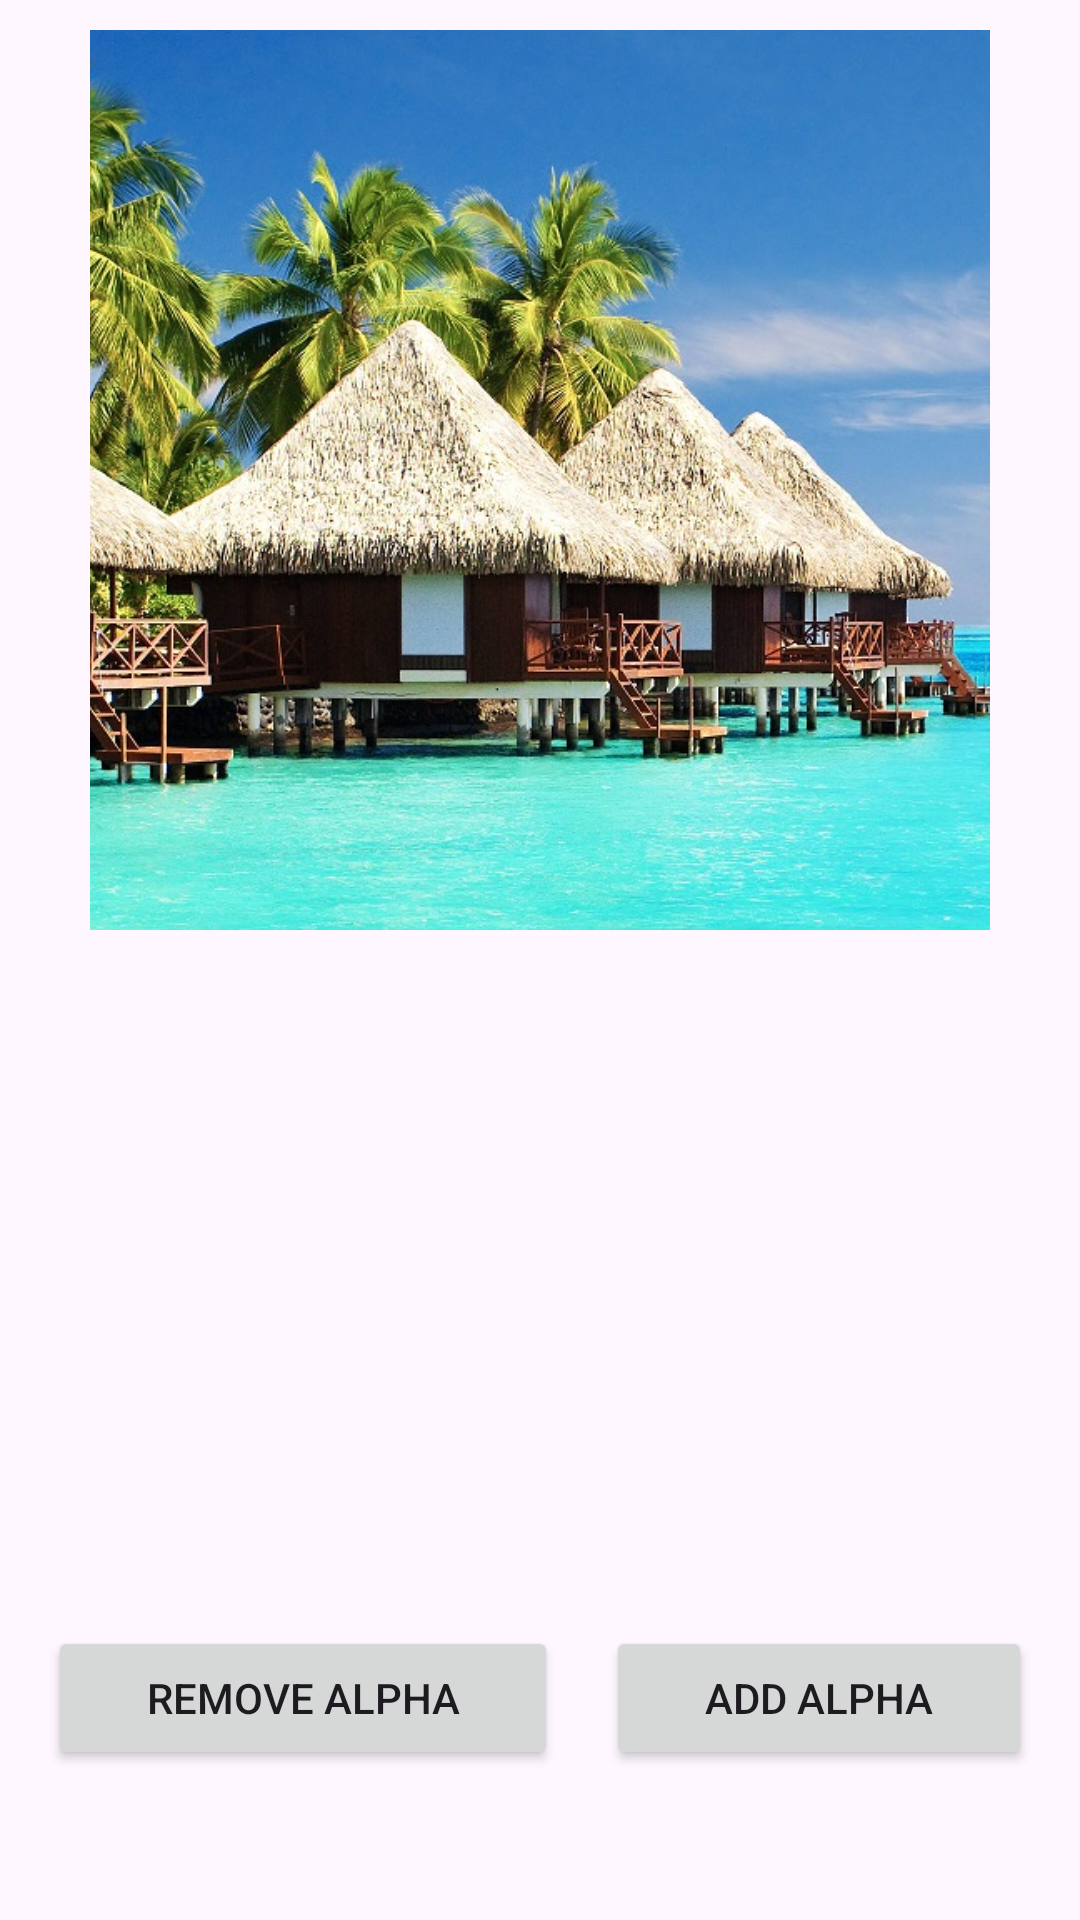

Reconstruct the res/layout file that produces this screen, plus the resources it refers to.
<!-- AndroidManifest.xml: application theme Theme.DesignSlideNumber20 -->
<!-- res/layout/screen3.xml -->
<?xml version="1.0" encoding="utf-8"?>
<androidx.constraintlayout.widget.ConstraintLayout xmlns:android="http://schemas.android.com/apk/res/android"
    xmlns:app="http://schemas.android.com/apk/res-auto"
    xmlns:tools="http://schemas.android.com/tools"
    android:layout_width="match_parent"
    android:layout_height="match_parent">

    <ImageView
        android:id="@+id/imView"
        android:alpha="1"
        android:layout_width="300dp"
        android:layout_height="300dp"
        android:layout_marginTop="10dp"
        android:scaleType="centerCrop"
        app:layout_constraintEnd_toEndOf="parent"
        app:layout_constraintStart_toStartOf="parent"
        app:layout_constraintTop_toTopOf="parent"
        app:srcCompat="@drawable/image3" />

    <LinearLayout
        android:layout_width="0dp"
        android:layout_height="wrap_content"
        android:layout_marginBottom="50dp"
        android:orientation="horizontal"
        app:layout_constraintBottom_toBottomOf="parent"
        app:layout_constraintEnd_toEndOf="parent"
        app:layout_constraintStart_toStartOf="parent">

        <Button
            android:id="@+id/btRemoveAlpha"
            android:layout_width="wrap_content"
            android:layout_height="wrap_content"
            android:layout_marginStart="16dp"
            android:layout_marginEnd="16dp"
            android:layout_weight="1"
            android:text="REMOVE ALPHA" />

        <Button
            android:id="@+id/btAddAlpha"
            android:layout_width="wrap_content"
            android:layout_height="wrap_content"
            android:layout_marginEnd="16dp"
            android:layout_weight="1"
            android:text="ADD ALPHA" />
    </LinearLayout>

</androidx.constraintlayout.widget.ConstraintLayout>
<!-- resources referenced by this layout -->
<resources>
  <!-- drawable image3: jpg bitmap (drawable, 263858 bytes) -->
  <style name="Theme.DesignSlideNumber20" parent="Base.Theme.DesignSlideNumber20" />
  <style name="Base.Theme.DesignSlideNumber20" parent="Theme.Material3.DayNight.NoActionBar">
          
          
      </style>
</resources>
